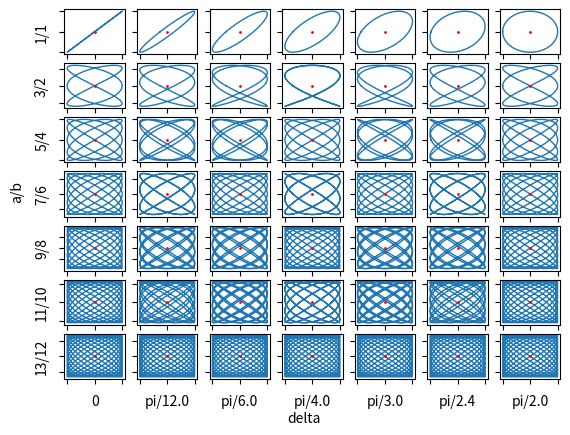

Write the Python code that produced this figure. (Note: this script raises an exception after producing the figure.)
import numpy as np
from matplotlib import pyplot as plt
from matplotlib import animation
from numpy import pi as PI

NROWS=7
NCOLS=7
NPLOTS=NROWS*NCOLS
PHASE_MAX = PI/2
PHASE_MIN = 0
A_MIN = 1
A_MAX = NROWS*2-1
B_MIN = 1
B_MAX = NROWS*2-2
FILE_NAME="Lissajous_animation.mp4"
X_LABEL = "delta"
Y_LABEL = "a/b"

def P_FAMILY_X(t,a,b,delta):
    return np.sin(a*t+delta)
    
def P_FAMILY_Y(t,a,b,delta):
    return a*np.sin(b*t)

def XLABS(a,b,delta):
    if delta == 0:
        return 0
    return "pi/"+str(round(PI/delta,2))

def YLABS(a,b,delta):
    if b == 0:
        return 0
    return str(a)+"/"+str(b)


fig, ax = plt.subplots(nrows=NROWS, ncols=NCOLS)

en_ax = list(enumerate(ax.flatten()))


#we will keep the ratios and phase diffs so as to be in a grid shape , phases will vary through columns 
#and ratios through rows

phases = np.linspace(PHASE_MIN,PHASE_MAX,NCOLS)
a = np.array(list(map(int,np.linspace(A_MIN,A_MAX,NROWS))))
b = np.array(list(map(int,np.linspace(B_MIN,B_MAX,NROWS))))

line=[None]*NPLOTS
pt=[None]*NPLOTS

temp_t = np.linspace(-PI,PI,600)
for axis_num,axis in en_ax:
     print(axis_num)
     x=P_FAMILY_X(temp_t,a[int(axis_num/NROWS)],b[int(axis_num/NROWS)],phases[int(axis_num%NROWS)])
     y=P_FAMILY_Y(temp_t,a[int(axis_num/NROWS)],b[int(axis_num/NROWS)],phases[int(axis_num%NROWS)])
     line[axis_num], = axis.plot(x,y,lw=1)
     pt[axis_num],= axis.plot(0,0,color='red', marker='o',markersize=1)
     axis.set_xlabel(XLABS(a[int(axis_num/NROWS)],b[int(axis_num/NROWS)],phases[int(axis_num%NROWS)]))
     if(axis_num%NCOLS==0):
         axis.set_ylabel(YLABS(a[int(axis_num/NROWS)],b[int(axis_num/NROWS)],phases[int(axis_num%NROWS)]))
     axis.set_yticklabels([])
     axis.set_xticklabels([])
     
fig.text(0.5, 0.02, X_LABEL, ha='center')
fig.text(0.04, 0.5, Y_LABEL, va='center', rotation='vertical')
    
    
def init():
    for axis_num,axis in en_ax:
        line[axis_num].set_data([], [])
        pt[axis_num].set_data([], [])
    return line,

x=[[] for l in range(NPLOTS)]
y=[[] for l in range(NPLOTS)]
# animation function.  This is called sequentially
def animate(i):
    t=-np.pi+i*np.pi/150
    for axis_num,axis in en_ax:
            x[axis_num].append(P_FAMILY_X(t,a[int(axis_num/NROWS)],b[int(axis_num/NROWS)],phases[int(axis_num%NROWS)]))
            y[axis_num].append(P_FAMILY_Y(t,a[int(axis_num/NROWS)],b[int(axis_num/NROWS)],phases[int(axis_num%NROWS)]))
            line[axis_num].set_data(x[axis_num], y[axis_num])
            pt[axis_num].set_data(x[axis_num][(len(x[axis_num])-1)],y[axis_num][(len(y[axis_num])-1)])
    return line,

ani = animation.FuncAnimation(fig, animate, init_func=init, interval=2, blit=False, save_count=500)

from matplotlib.animation import FFMpegWriter
writer = FFMpegWriter(fps=60, metadata=dict(artist='Me'), bitrate=5000)
ani.save(FILE_NAME, writer=writer)

plt.show()
